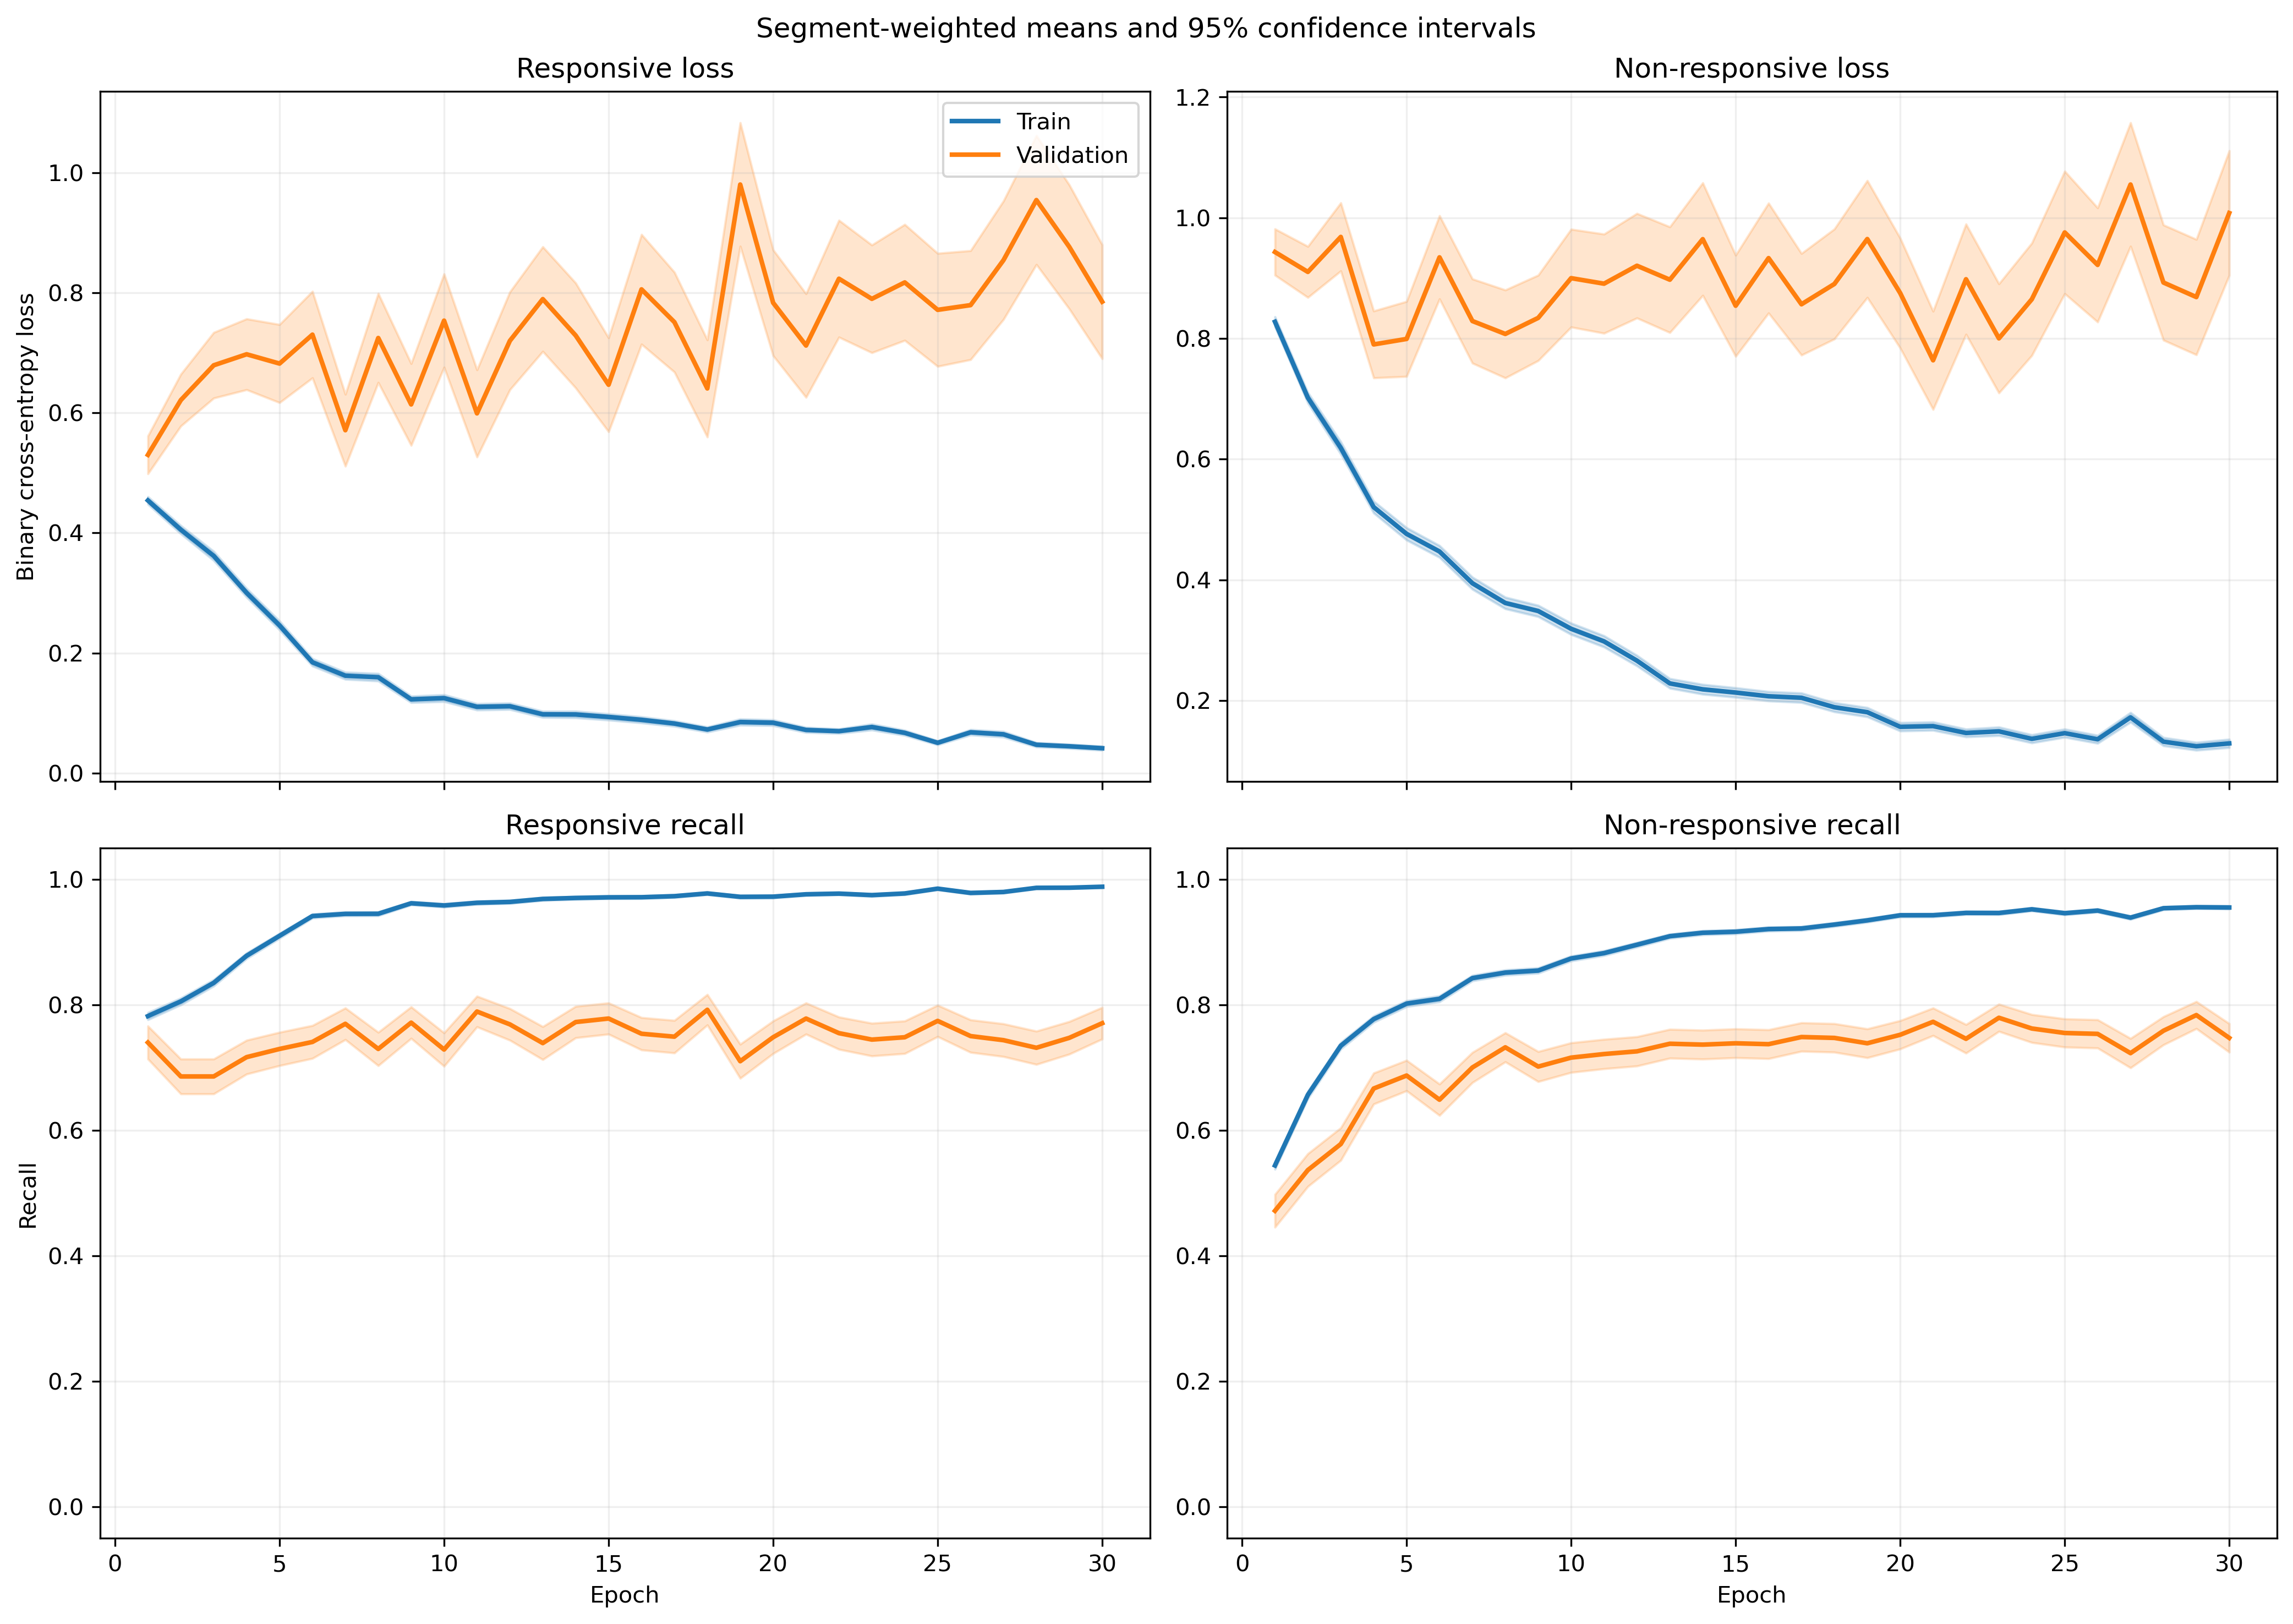

The data file committed next to this chart (first rows):
fold, epoch, split, r_loss, r_loss_count, r_loss_sum, r_loss_sum_sq, r_recall, r_recall_count, r_recall_sum, r_recall_sum_sq, nr_loss, nr_loss_count, nr_loss_sum, nr_loss_sum_sq, nr_recall, nr_recall_count, nr_recall_sum, nr_recall_sum_sq
1, 1, train, 0.483, 1063, 513.4, 447.5, 0.7582, 1063, 806.0, 806.0, 0.7788, 1401, 1091, 1397, 0.5596, 1401, 784.0, 784.0
1, 1, validation, 0.1529, 10, 1.529, 0.3244, 1.0, 10, 10.0, 10.0, , 0, 0.0, 0.0, , 0, 0.0, 0.0
1, 2, train, 0.378, 1063, 401.8, 383.4, 0.8194, 1063, 871.0, 871.0, 0.7038, 1401, 986, 1460, 0.6652, 1401, 932.0, 932.0
1, 2, validation, 0.1222, 10, 1.222, 0.2472, 1.0, 10, 10.0, 10.0, , 0, 0.0, 0.0, , 0, 0.0, 0.0
1, 3, train, 0.2772, 1063, 294.6, 314.2, 0.8937, 1063, 950.0, 950.0, 0.5736, 1401, 803.7, 1388, 0.7466, 1401, 1046, 1046
1, 3, validation, 0.08865, 10, 0.8865, 0.1535, 1.0, 10, 10.0, 10.0, , 0, 0.0, 0.0, , 0, 0.0, 0.0
1, 4, train, 0.2493, 1063, 265, 268.8, 0.9191, 1063, 977.0, 977.0, 0.4965, 1401, 695.7, 1202, 0.7766, 1401, 1088, 1088
1, 4, validation, 0.08481, 10, 0.8481, 0.1284, 1.0, 10, 10.0, 10.0, , 0, 0.0, 0.0, , 0, 0.0, 0.0
1, 5, train, 0.1994, 1063, 211.9, 293.5, 0.9417, 1063, 1001, 1001, 0.5204, 1401, 729.1, 1467, 0.783, 1401, 1097, 1097
1, 5, validation, 0.04443, 10, 0.4443, 0.04156, 1.0, 10, 10.0, 10.0, , 0, 0.0, 0.0, , 0, 0.0, 0.0
1, 6, train, 0.1739, 1063, 184.9, 227.1, 0.9558, 1063, 1016, 1016, 0.4236, 1401, 593.5, 1083, 0.7959, 1401, 1115, 1115
1, 6, validation, 0.09609, 10, 0.9609, 0.1422, 1.0, 10, 10.0, 10.0, , 0, 0.0, 0.0, , 0, 0.0, 0.0
1, 7, train, 0.1805, 1063, 191.9, 331.4, 0.9323, 1063, 991.0, 991.0, 0.3945, 1401, 552.7, 1331, 0.8423, 1401, 1180, 1180
1, 7, validation, 0.07678, 10, 0.7678, 0.411, 1.0, 10, 10.0, 10.0, , 0, 0.0, 0.0, , 0, 0.0, 0.0
1, 8, train, 0.1552, 1063, 165, 218.7, 0.9436, 1063, 1003, 1003, 0.3701, 1401, 518.5, 1007, 0.8394, 1401, 1176, 1176
1, 8, validation, 0.05535, 10, 0.5535, 0.08764, 1.0, 10, 10.0, 10.0, , 0, 0.0, 0.0, , 0, 0.0, 0.0
1, 9, train, 0.1253, 1063, 133.2, 201.8, 0.9614, 1063, 1022, 1022, 0.2976, 1401, 417, 970.1, 0.8801, 1401, 1233, 1233
1, 9, validation, 0.09278, 10, 0.9278, 0.6911, 0.9, 10, 9.0, 9.0, , 0, 0.0, 0.0, , 0, 0.0, 0.0
1, 10, train, 0.1175, 1063, 124.9, 115.9, 0.9652, 1063, 1026, 1026, 0.2408, 1401, 337.4, 606.9, 0.8936, 1401, 1252, 1252
1, 10, validation, 0.0344, 10, 0.344, 0.04029, 1.0, 10, 10.0, 10.0, , 0, 0.0, 0.0, , 0, 0.0, 0.0
1, 11, train, 0.1485, 1063, 157.8, 345.3, 0.9473, 1063, 1007, 1007, 0.2346, 1401, 328.7, 846.6, 0.9108, 1401, 1276, 1276
1, 11, validation, 0.1844, 10, 1.844, 3.105, 0.9, 10, 9.0, 9.0, , 0, 0.0, 0.0, , 0, 0.0, 0.0
1, 12, train, 0.1044, 1063, 111, 170.4, 0.969, 1063, 1030, 1030, 0.2569, 1401, 359.9, 792.4, 0.8986, 1401, 1259, 1259
1, 12, validation, 0.01403, 10, 0.1403, 0.01016, 1.0, 10, 10.0, 10.0, , 0, 0.0, 0.0, , 0, 0.0, 0.0
1, 13, train, 0.069, 1063, 73.35, 45.33, 0.9868, 1063, 1049, 1049, 0.2302, 1401, 322.5, 650.7, 0.9072, 1401, 1271, 1271
1, 13, validation, 0.01664, 10, 0.1664, 0.008704, 1.0, 10, 10.0, 10.0, , 0, 0.0, 0.0, , 0, 0.0, 0.0
1, 14, train, 0.1193, 1063, 126.8, 305.6, 0.9633, 1063, 1024, 1024, 0.1745, 1401, 244.4, 646.9, 0.9358, 1401, 1311, 1311
1, 14, validation, 0.005564, 10, 0.05564, 0.001191, 1.0, 10, 10.0, 10.0, , 0, 0.0, 0.0, , 0, 0.0, 0.0
1, 15, train, 0.08072, 1063, 85.8, 119.8, 0.9765, 1063, 1038, 1038, 0.225, 1401, 315.2, 713.4, 0.9115, 1401, 1277, 1277
1, 15, validation, 0.009236, 10, 0.09236, 0.001351, 1.0, 10, 10.0, 10.0, , 0, 0.0, 0.0, , 0, 0.0, 0.0
1, 16, train, 0.1157, 1063, 123, 201.9, 0.9595, 1063, 1020, 1020, 0.1426, 1401, 199.8, 405.9, 0.945, 1401, 1324, 1324
1, 16, validation, 0.0274, 10, 0.274, 0.03423, 1.0, 10, 10.0, 10.0, , 0, 0.0, 0.0, , 0, 0.0, 0.0
1, 17, train, 0.0979, 1063, 104.1, 238.1, 0.968, 1063, 1029, 1029, 0.1734, 1401, 242.9, 517.1, 0.9265, 1401, 1298, 1298
1, 17, validation, 0.01483, 10, 0.1483, 0.005757, 1.0, 10, 10.0, 10.0, , 0, 0.0, 0.0, , 0, 0.0, 0.0
1, 18, train, 0.08006, 1063, 85.1, 131, 0.9737, 1063, 1035, 1035, 0.1663, 1401, 233, 492.4, 0.935, 1401, 1310, 1310
1, 18, validation, 0.01793, 10, 0.1793, 0.009848, 1.0, 10, 10.0, 10.0, , 0, 0.0, 0.0, , 0, 0.0, 0.0
1, 19, train, 0.05391, 1063, 57.3, 42.41, 0.9849, 1063, 1047, 1047, 0.1821, 1401, 255.2, 545.3, 0.9308, 1401, 1304, 1304
1, 19, validation, 0.04642, 10, 0.4642, 0.04897, 1.0, 10, 10.0, 10.0, , 0, 0.0, 0.0, , 0, 0.0, 0.0
1, 20, train, 0.05093, 1063, 54.14, 70.31, 0.9849, 1063, 1047, 1047, 0.3284, 1401, 460.1, 1451, 0.8872, 1401, 1243, 1243
1, 20, validation, 0.00348, 10, 0.0348, 0.0006473, 1.0, 10, 10.0, 10.0, , 0, 0.0, 0.0, , 0, 0.0, 0.0
1, 21, train, 0.03772, 1063, 40.1, 28.82, 0.9859, 1063, 1048, 1048, 0.1363, 1401, 191, 415.3, 0.9479, 1401, 1328, 1328
1, 21, validation, 0.009093, 10, 0.09093, 0.002011, 1.0, 10, 10.0, 10.0, , 0, 0.0, 0.0, , 0, 0.0, 0.0
1, 22, train, 0.05765, 1063, 61.28, 42.1, 0.9878, 1063, 1050, 1050, 0.1169, 1401, 163.8, 277.7, 0.955, 1401, 1338, 1338
1, 22, validation, 0.01268, 10, 0.1268, 0.002806, 1.0, 10, 10.0, 10.0, , 0, 0.0, 0.0, , 0, 0.0, 0.0
1, 23, train, 0.147, 1063, 156.3, 453.3, 0.9511, 1063, 1011, 1011, 0.1239, 1401, 173.6, 397.6, 0.9472, 1401, 1327, 1327
1, 23, validation, 0.003475, 10, 0.03475, 0.0002086, 1.0, 10, 10.0, 10.0, , 0, 0.0, 0.0, , 0, 0.0, 0.0
1, 24, train, 0.05809, 1063, 61.75, 59.51, 0.9831, 1063, 1045, 1045, 0.1369, 1401, 191.8, 411.7, 0.9486, 1401, 1329, 1329
1, 24, validation, 0.005656, 10, 0.05656, 0.001106, 1.0, 10, 10.0, 10.0, , 0, 0.0, 0.0, , 0, 0.0, 0.0
1, 25, train, 0.04489, 1063, 47.72, 36.91, 0.9897, 1063, 1052, 1052, 0.1184, 1401, 165.8, 317.9, 0.9565, 1401, 1340, 1340
1, 25, validation, 0.005612, 10, 0.05612, 0.0006865, 1.0, 10, 10.0, 10.0, , 0, 0.0, 0.0, , 0, 0.0, 0.0
1, 26, train, 0.1134, 1063, 120.5, 186.6, 0.9661, 1063, 1027, 1027, 0.074, 1401, 103.7, 165.9, 0.9707, 1401, 1360, 1360
1, 26, validation, 0.01696, 10, 0.1696, 0.009676, 1.0, 10, 10.0, 10.0, , 0, 0.0, 0.0, , 0, 0.0, 0.0
1, 27, train, 0.07348, 1063, 78.11, 96.81, 0.9718, 1063, 1033, 1033, 0.1135, 1401, 159, 323.2, 0.96, 1401, 1345, 1345
1, 27, validation, 0.003925, 10, 0.03925, 0.0004386, 1.0, 10, 10.0, 10.0, , 0, 0.0, 0.0, , 0, 0.0, 0.0
1, 28, train, 0.03863, 1063, 41.06, 28.7, 0.9906, 1063, 1053, 1053, 0.0761, 1401, 106.6, 216.9, 0.9736, 1401, 1364, 1364
1, 28, validation, 0.003597, 10, 0.03597, 0.0002871, 1.0, 10, 10.0, 10.0, , 0, 0.0, 0.0, , 0, 0.0, 0.0
1, 29, train, 0.06122, 1063, 65.07, 127.5, 0.9802, 1063, 1042, 1042, 0.05317, 1401, 74.49, 193.2, 0.9822, 1401, 1376, 1376
1, 29, validation, 0.001476, 10, 0.01476, 3.861491541101714e-05, 1.0, 10, 10.0, 10.0, , 0, 0.0, 0.0, , 0, 0.0, 0.0
1, 30, train, 0.05031, 1063, 53.48, 133.2, 0.9859, 1063, 1048, 1048, 0.1143, 1401, 160.1, 400.7, 0.9572, 1401, 1341, 1341
1, 30, validation, 0.001859, 10, 0.01859, 5.051486368756741e-05, 1.0, 10, 10.0, 10.0, , 0, 0.0, 0.0, , 0, 0.0, 0.0
... 1,140 more rows
